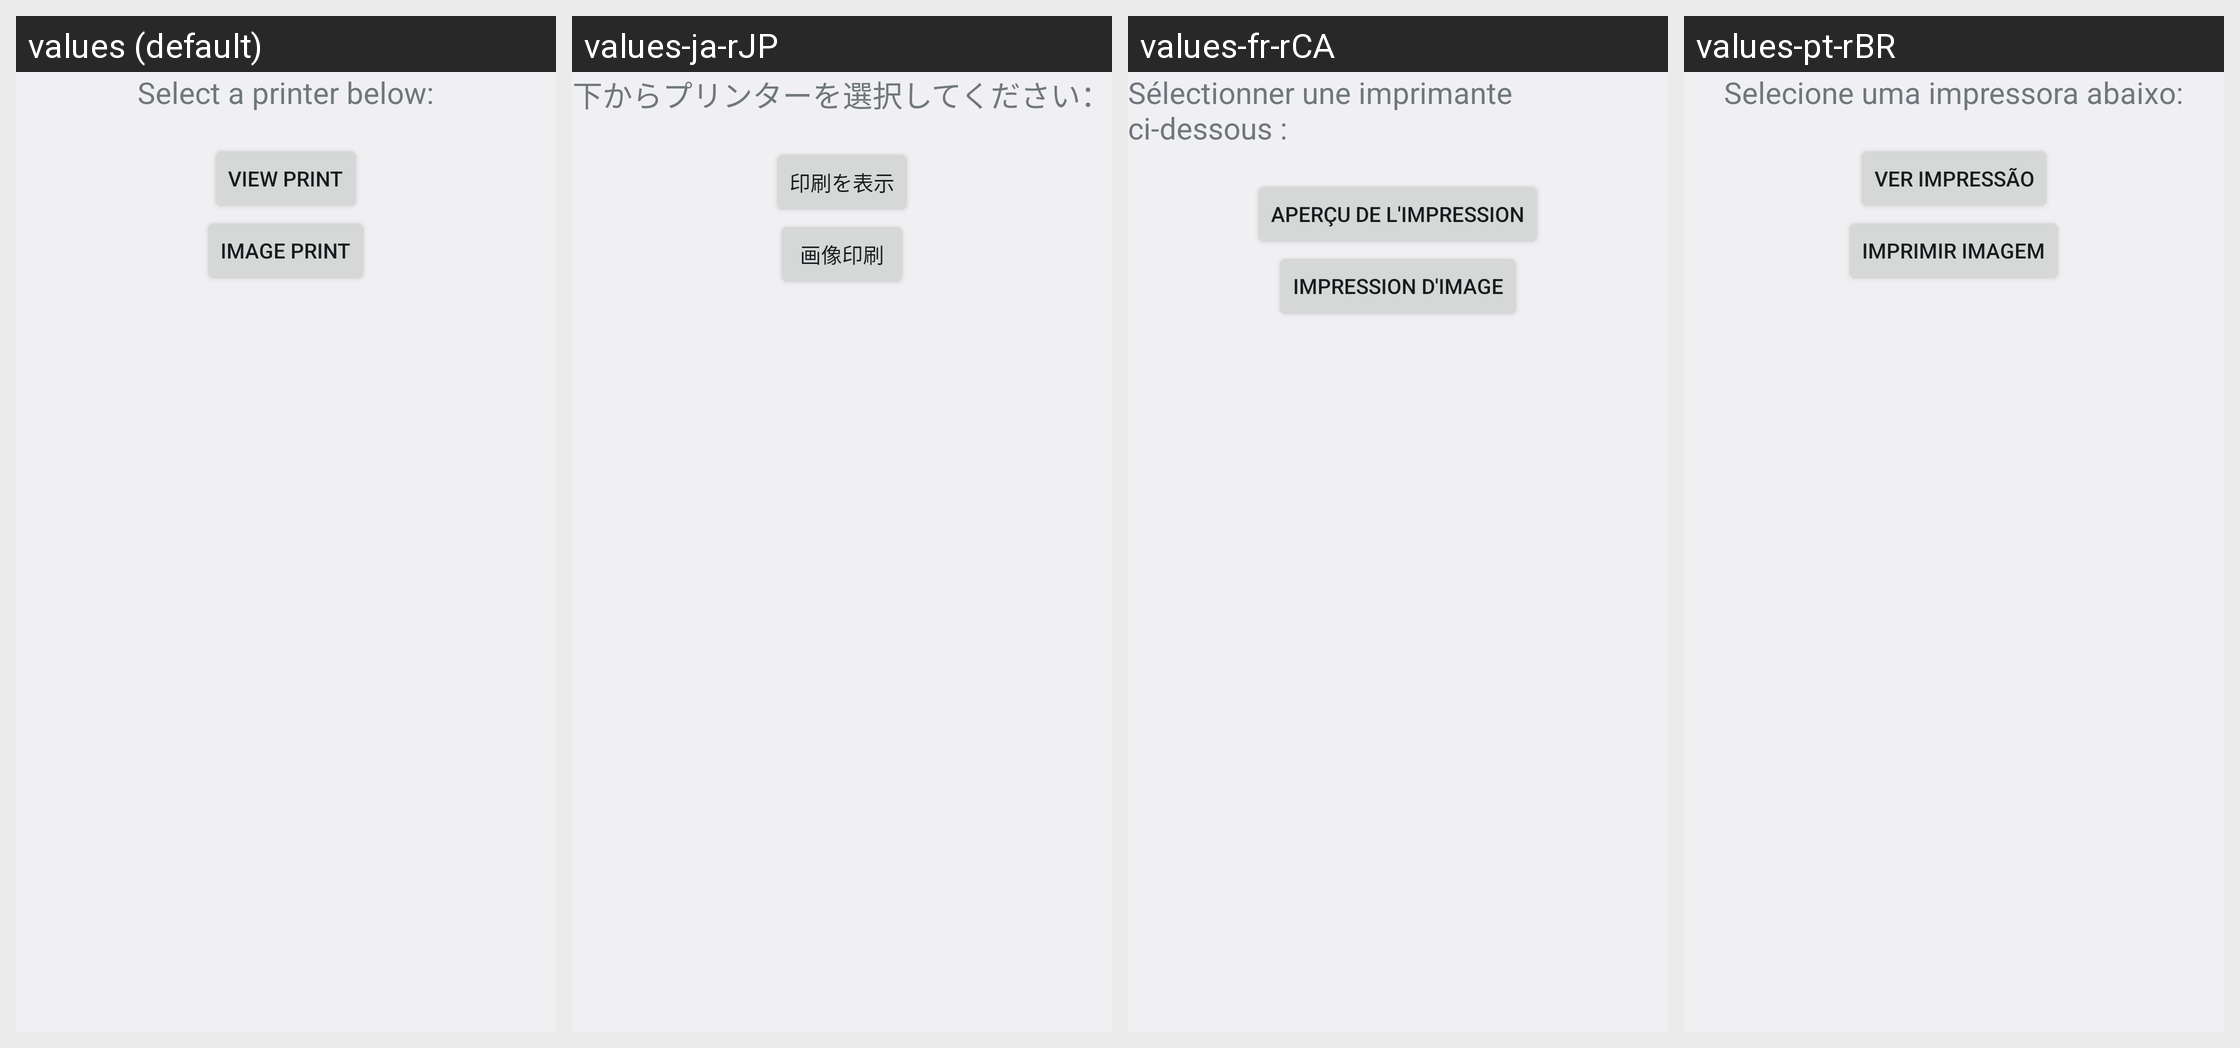

Locale-by-locale string values for the Android screen shown in this grid:
Android screen res/layout/activity_print_task_test.xml rendered under 4 locales, left to right: values (default), values-ja-rJP, values-fr-rCA, values-pt-rBR. Device: Nexus 5 (rendered at 1080×1920; each locale shown at half size, 540×960, under a caption strip naming it); theme AppTheme.
Other locales in the repository, not shown: values-de-rDE, values-en-rCA, values-en-rGB, values-en-rIE, values-nl-rNL, values-pl-rPL.
Strings drawn on this screen, with the default value and each locale's value (text and hints the layout hard-codes, and strings that could not be matched under every locale, appear in the picture but are not listed):

select_a_printer_below
  values: Select a printer below:
  values-ja-rJP: 下からプリンターを選択してください：
  values-fr-rCA: Sélectionner une imprimante ci-dessous :
  values-pt-rBR: Selecione uma impressora abaixo:

view_print
  values: View Print
  values-ja-rJP: 印刷を表示
  values-fr-rCA: Aperçu de l'impression
  values-pt-rBR: Ver impressão

image_print
  values: Image Print
  values-ja-rJP: 画像印刷
  values-fr-rCA: Impression d'image
  values-pt-rBR: Imprimir imagem
